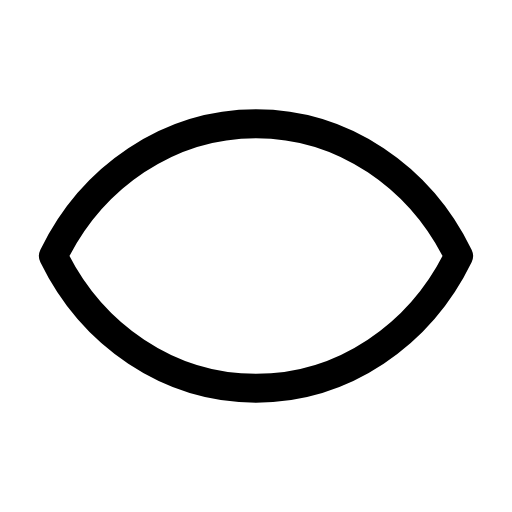
t = 0.00 s
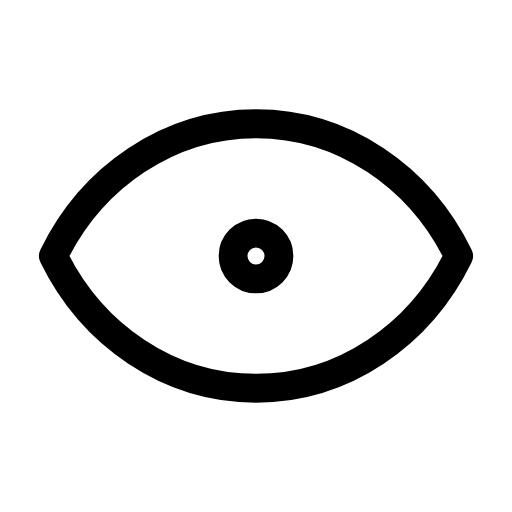
t = 0.10 s
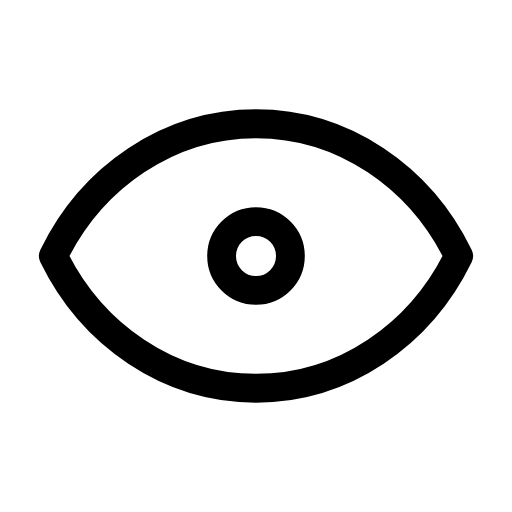
t = 0.15 s
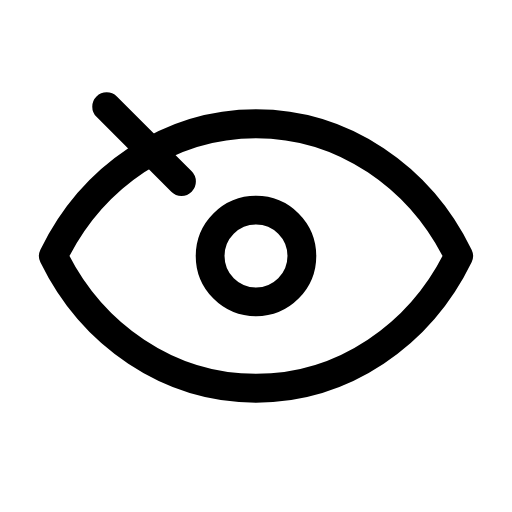
t = 0.21 s
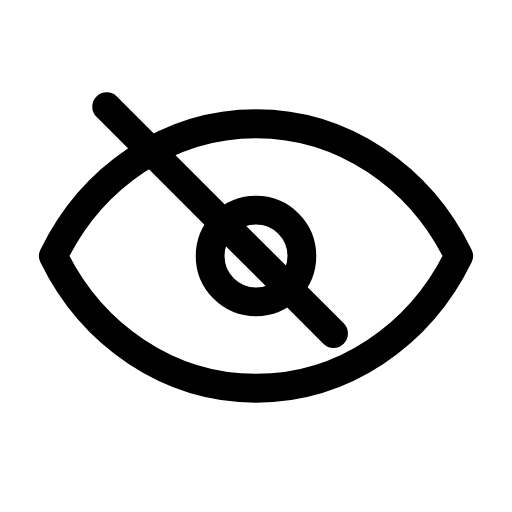
t = 0.34 s
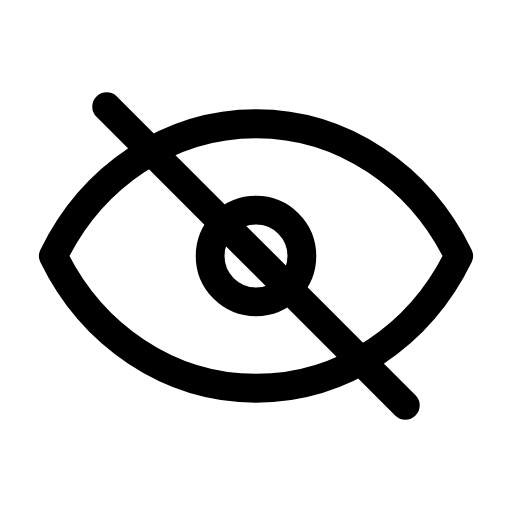
t = 0.40 s

The animated SVG that drew these frames (rendered in a browser with its animation timeline set to each time). Animation: 2 SMIL elements (animate=2); one cycle of 0.40 s.

<svg xmlns="http://www.w3.org/2000/svg" width="24" height="24" viewBox="0 0 24 24">
  <path
    fill="none"
    stroke="currentColor"
    stroke-linecap="round"
    stroke-linejoin="round"
    stroke-width="1.35"
    d="M2.5 12c1.8 -3.7 5.4 -6.2 9.5 -6.2c4.1 0 7.7 2.5 9.5 6.2c-1.8 3.7 -5.4 6.2 -9.5 6.2c-4.1 0 -7.7 -2.5 -9.5 -6.2Z"
  />
  <circle
    cx="12"
    cy="12"
    r="2.15"
    fill="none"
    stroke="currentColor"
    stroke-linecap="round"
    stroke-linejoin="round"
    stroke-width="1.35"
  >
    <animate fill="freeze" attributeName="r" dur="0.2s" values="0;2.15" />
  </circle>
  <path
    fill="none"
    stroke="currentColor"
    stroke-linecap="round"
    stroke-linejoin="round"
    stroke-width="1.35"
    stroke-dasharray="20"
    stroke-dashoffset="20"
    d="M5 5l14 14"
  >
    <animate fill="freeze" attributeName="stroke-dashoffset" begin="0.15s" dur="0.25s" values="20;0" />
  </path>
</svg>
